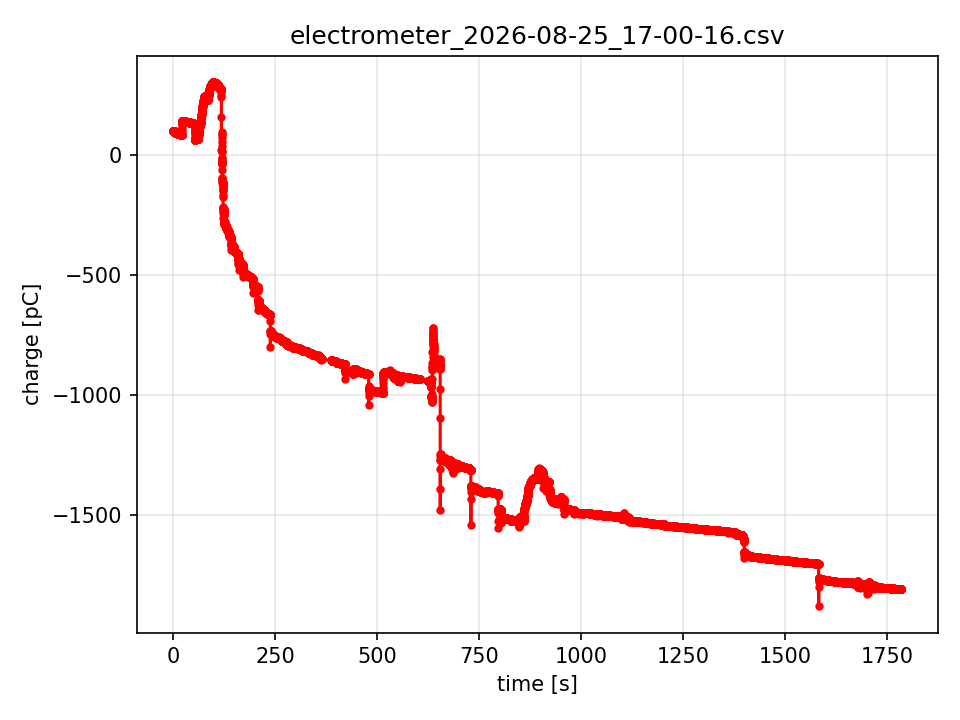

Data behind this chart, as committed beside it:
time, charge
7.3909759521484375e-06, 9.985258e-11
0.2292, 9.966526e-11
0.3246, 9.941226e-11
0.419, 9.907119e-11
0.5133, 9.905011e-11
0.6075, 9.902658e-11
0.7015, 9.889766e-11
0.8032, 9.923122e-11
0.9107, 9.960207e-11
1.005, 9.972235e-11
1.099, 9.984506e-11
1.194, 9.967771e-11
1.288, 9.953009e-11
1.382, 9.938865e-11
1.476, 9.935769e-11
1.572, 9.925225e-11
1.666, 9.897453e-11
1.763, 9.866678e-11
1.858, 9.869546e-11
1.953, 9.884545e-11
2.048, 9.94644e-11
2.142, 9.947924e-11
2.237, 9.928573e-11
2.332, 9.91618e-11
2.427, 9.895709e-11
2.521, 9.867441e-11
2.616, 9.844368e-11
2.71, 9.807658e-11
2.805, 9.808396e-11
2.899, 9.807905e-11
2.993, 9.807412e-11
3.088, 9.808396e-11
3.183, 9.804679e-11
3.277, 9.79922e-11
3.371, 9.796622e-11
3.466, 9.787808e-11
3.561, 9.774538e-11
3.655, 9.758912e-11
3.749, 9.742796e-11
3.845, 9.723322e-11
3.94, 9.749249e-11
4.035, 9.830109e-11
4.13, 9.907497e-11
4.225, 9.908119e-11
4.32, 9.915185e-11
4.415, 9.653753e-11
4.51, 9.647414e-11
4.604, 9.639355e-11
4.698, 9.638601e-11
4.794, 9.628691e-11
4.888, 9.611949e-11
4.982, 9.579572e-11
5.076, 9.55898e-11
5.171, 9.537038e-11
5.265, 9.509874e-11
5.359, 9.475763e-11
5.453, 9.4625e-11
5.547, 9.445509e-11
5.641, 9.418229e-11
5.743, 9.381759e-11
... 18,372 more rows
